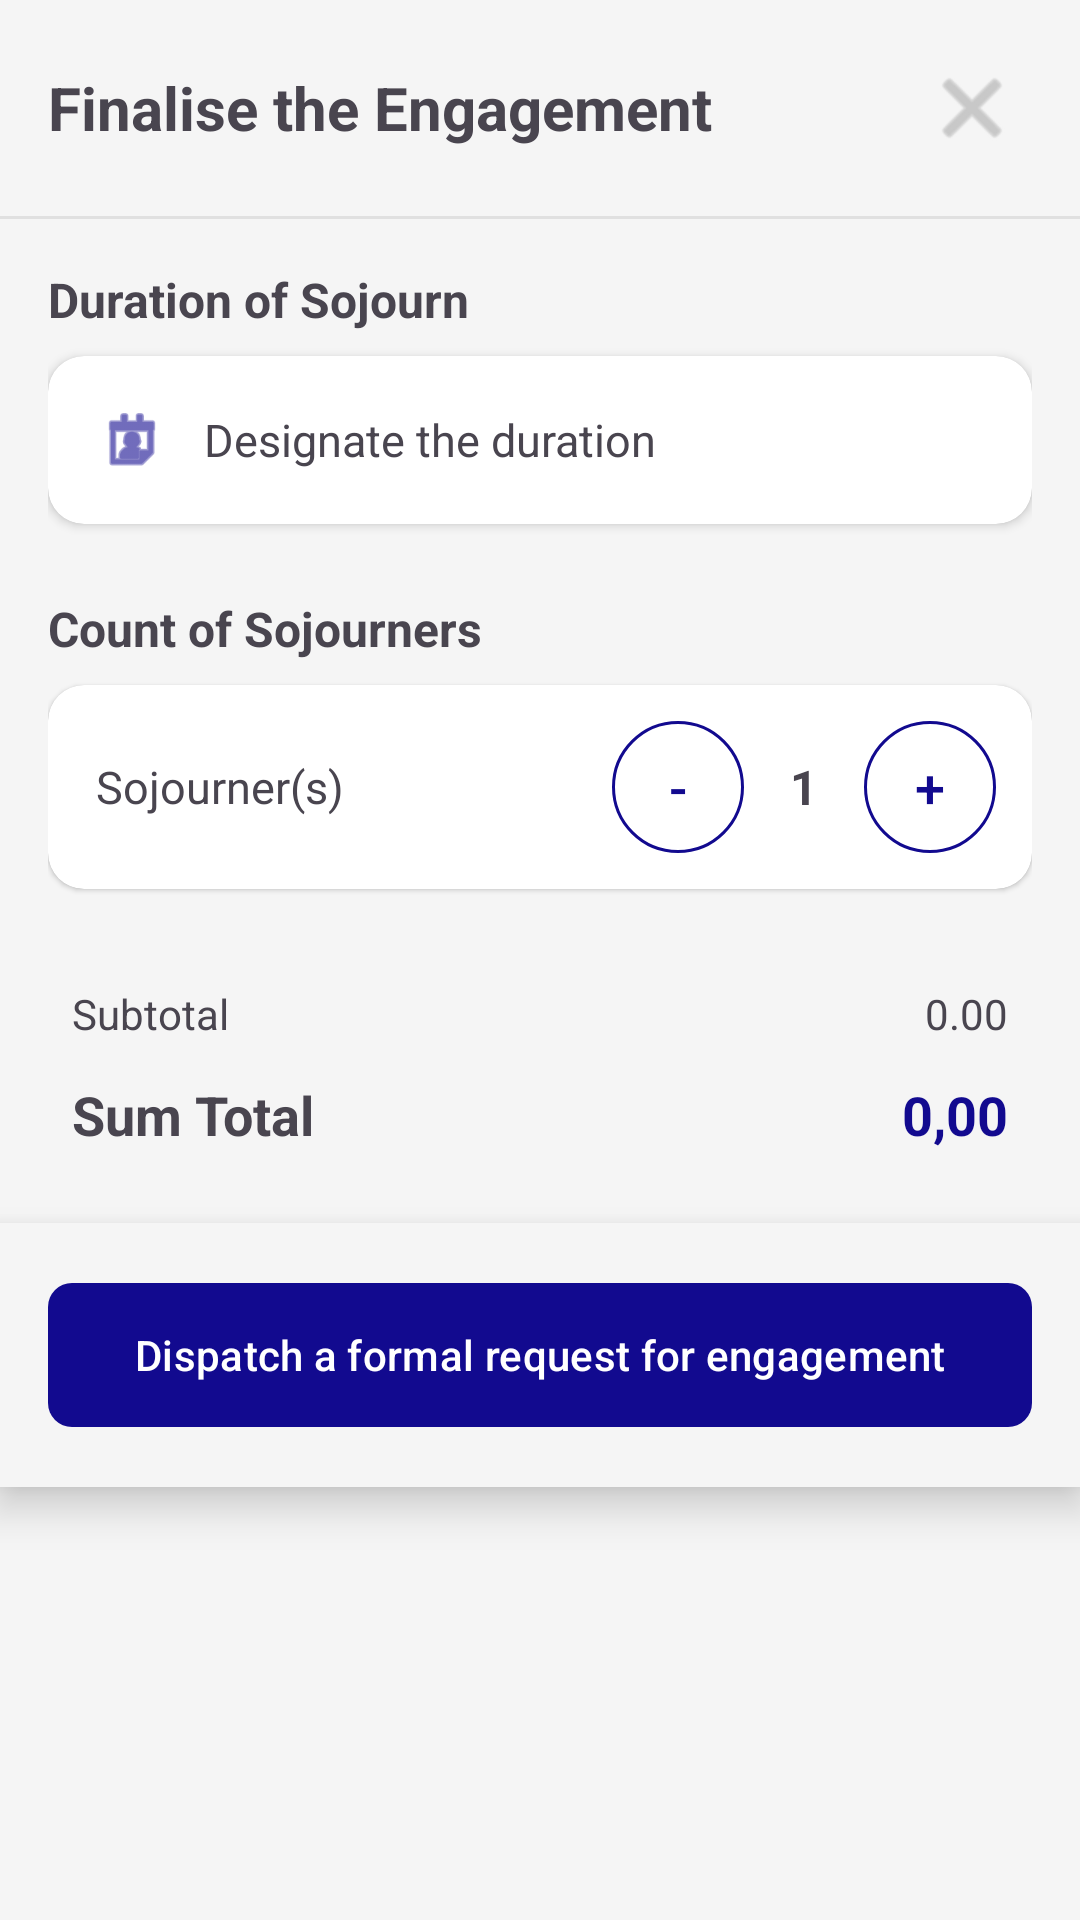

Produce the Android XML layout that renders to this screen, including the resource entries it uses.
<!-- AndroidManifest.xml: application theme Theme.MiCasaEsTuCasa -->
<!-- res/layout/layout_prenotazione.xml -->
<?xml version="1.0" encoding="utf-8"?>
<LinearLayout xmlns:android="http://schemas.android.com/apk/res/android"
    xmlns:app="http://schemas.android.com/apk/res-auto"
    android:layout_width="match_parent"
    android:layout_height="wrap_content"
    android:orientation="vertical"
    app:behavior_peekHeight="0dp"
    app:layout_behavior="com.google.android.material.bottomsheet.BottomSheetBehavior">

    <LinearLayout
        android:layout_width="match_parent"
        android:layout_height="wrap_content"
        android:orientation="horizontal"
        android:padding="16dp"
        android:gravity="center_vertical">

        <TextView
            android:layout_width="0dp"
            android:layout_height="wrap_content"
            android:layout_weight="1"
            android:text="@string/completa_prenotazione"
            android:textSize="20sp"
            android:textStyle="bold" />

        <ImageButton
            android:id="@+id/btnCloseBooking"
            android:layout_width="40dp"
            android:layout_height="40dp"
            android:src="@android:drawable/ic_menu_close_clear_cancel"
            android:background="?attr/selectableItemBackgroundBorderless"
            app:tint="@android:color/darker_gray" />
    </LinearLayout>

    <View
        android:layout_width="match_parent"
        android:layout_height="1dp"
        android:background="@color/light_gray" />

    <androidx.core.widget.NestedScrollView
        android:layout_width="match_parent"
        android:layout_height="wrap_content">

        <LinearLayout
            android:layout_width="match_parent"
            android:layout_height="wrap_content"
            android:orientation="vertical"
            android:padding="16dp">

            <TextView
                android:layout_width="wrap_content"
                android:layout_height="wrap_content"
                android:text="@string/periodo_soggiorno"
                android:textSize="16sp"
                android:textStyle="bold"
                android:layout_marginBottom="8dp" />

            <androidx.cardview.widget.CardView
                android:id="@+id/cardSelectDates"
                android:layout_width="match_parent"
                android:layout_height="wrap_content"
                app:cardCornerRadius="12dp"
                app:cardElevation="2dp"
                android:layout_marginBottom="24dp">

                <LinearLayout
                    android:layout_width="match_parent"
                    android:layout_height="wrap_content"
                    android:orientation="horizontal"
                    android:padding="16dp"
                    android:gravity="center_vertical">

                    <ImageView
                        android:layout_width="24dp"
                        android:layout_height="24dp"
                        android:src="@android:drawable/ic_menu_my_calendar"
                        app:tint="@color/primary" />

                    <TextView
                        android:id="@+id/tvBookingDateRange"
                        android:layout_width="0dp"
                        android:layout_height="wrap_content"
                        android:layout_weight="1"
                        android:layout_marginStart="12dp"
                        android:text="@string/seleziona_date"
                        android:textSize="15sp" />
                </LinearLayout>
            </androidx.cardview.widget.CardView>

            <TextView
                android:layout_width="wrap_content"
                android:layout_height="wrap_content"
                android:text="@string/numero_ospiti"
                android:textSize="16sp"
                android:textStyle="bold"
                android:layout_marginBottom="8dp" />

            <androidx.cardview.widget.CardView
                android:layout_width="match_parent"
                android:layout_height="wrap_content"
                app:cardCornerRadius="12dp"
                app:cardElevation="1dp"
                android:layout_marginBottom="24dp">

                <LinearLayout
                    android:layout_width="match_parent"
                    android:layout_height="wrap_content"
                    android:orientation="horizontal"
                    android:padding="12dp"
                    android:gravity="center_vertical">

                    <TextView
                        android:layout_width="0dp"
                        android:layout_height="wrap_content"
                        android:layout_weight="1"
                        android:layout_marginStart="4dp"
                        android:text="@string/ospiti"
                        android:textSize="15sp" />

                    <com.google.android.material.button.MaterialButton
                        android:id="@+id/btnRemoveGuest"
                        style="@style/Widget.MaterialComponents.Button.OutlinedButton"
                        android:layout_width="44dp"
                        android:layout_height="44dp"
                        android:insetLeft="0dp"
                        android:insetTop="0dp"
                        android:insetRight="0dp"
                        android:insetBottom="0dp"
                        android:text="-"
                        android:textSize="18sp"
                        app:cornerRadius="22dp"
                        app:strokeColor="@color/primary" />

                    <TextView
                        android:id="@+id/tvGuestNumber"
                        android:layout_width="40dp"
                        android:layout_height="wrap_content"
                        android:gravity="center"
                        android:text="1"
                        android:textSize="16sp"
                        android:textStyle="bold" />

                    <com.google.android.material.button.MaterialButton
                        android:id="@+id/btnAddGuest"
                        style="@style/Widget.MaterialComponents.Button.OutlinedButton"
                        android:layout_width="44dp"
                        android:layout_height="44dp"
                        android:insetLeft="0dp"
                        android:insetTop="0dp"
                        android:insetRight="0dp"
                        android:insetBottom="0dp"
                        android:text="+"
                        android:textSize="18sp"
                        app:cornerRadius="22dp"
                        app:strokeColor="@color/primary" />
                </LinearLayout>
            </androidx.cardview.widget.CardView>

            <LinearLayout
                android:layout_width="match_parent"
                android:layout_height="wrap_content"
                android:orientation="vertical"
                android:padding="8dp">
                <RelativeLayout
                    android:layout_width="match_parent"
                    android:layout_height="wrap_content"
                    android:layout_marginBottom="4dp">
                    <TextView
                        android:layout_width="wrap_content"
                        android:layout_height="wrap_content"
                        android:text="@string/totale_parziale" />
                    <TextView
                        android:id="@+id/tvSubtotal"
                        android:layout_width="wrap_content"
                        android:layout_height="wrap_content"
                        android:layout_alignParentEnd="true"
                        android:text="0.00" />
                </RelativeLayout>

                <RelativeLayout
                    android:layout_width="match_parent"
                    android:layout_height="wrap_content"
                    android:layout_marginTop="8dp">
                    <TextView
                        android:layout_width="wrap_content"
                        android:layout_height="wrap_content"
                        android:text="@string/totale"
                        android:textStyle="bold"
                        android:textSize="18sp" />
                    <TextView
                        android:id="@+id/tvTotalAmount"
                        android:layout_width="wrap_content"
                        android:layout_height="wrap_content"
                        android:layout_alignParentEnd="true"
                        android:text="0,00"
                        android:textStyle="bold"
                        android:textSize="18sp"
                        android:textColor="@color/primary" />
                </RelativeLayout>
            </LinearLayout>

        </LinearLayout>
    </androidx.core.widget.NestedScrollView>

    <LinearLayout
        android:layout_width="match_parent"
        android:layout_height="wrap_content"
        android:padding="16dp"
        android:elevation="8dp"
        android:background="?android:attr/colorBackground">

        <com.google.android.material.button.MaterialButton
            android:id="@+id/btnConfirmBooking"
            android:layout_width="match_parent"
            android:layout_height="56dp"
            android:text="@string/conferma_prenotazione"
            android:textColor="@color/white"
            app:cornerRadius="8dp"
            app:backgroundTint="@color/primary" />
    </LinearLayout>

</LinearLayout>
<!-- resources referenced by this layout -->
<resources>
  <color name="light_gray">#E0E0E0</color>
  <color name="primary">#120A8F</color>
  <color name="white">#FFFFFF</color>
  <string name="completa_prenotazione">Finalise the Engagement</string>
  <string name="conferma_prenotazione">Dispatch a formal request for engagement</string>
  <string name="numero_ospiti">Count of Sojourners</string>
  <string name="ospiti">Sojourner(s)</string>
  <string name="periodo_soggiorno">Duration of Sojourn</string>
  <string name="seleziona_date">Designate the duration</string>
  <string name="totale">Sum Total</string>
  <string name="totale_parziale">Subtotal</string>
  <style name="Theme.MiCasaEsTuCasa" parent="Base.Theme.MiCasaEsTuCasa" />
  <style name="Base.Theme.MiCasaEsTuCasa" parent="Theme.Material3.DayNight.NoActionBar">
          
          <item name="colorPrimary">@color/primary</item>
          <item name="colorPrimaryVariant">@color/primary_dark</item>
          <item name="colorOnPrimary">@color/white</item>
  
          
          <item name="colorSecondary">@color/secondary</item>
          <item name="colorSecondaryVariant">@color/secondary_dark</item>
          <item name="colorOnSecondary">@color/black</item>
  
          
          <item name="android:colorBackground">@color/backgroundColor</item>
          <item name="colorSurface">@color/white</item>
          <item name="colorError">@color/red</item>
  
          
          <item name="android:statusBarColor">@color/primary_dark</item>
          <item name="android:navigationBarColor">@color/primary_dark</item>
      </style>
  <color name="primary_dark">#001226</color>
  <color name="secondary">#FF9F1C</color>
  <color name="secondary_dark">#E08A00</color>
  <color name="black">#000000</color>
  <color name="backgroundColor">#F5F5F5</color>
  <color name="red">#F44336</color>
</resources>
